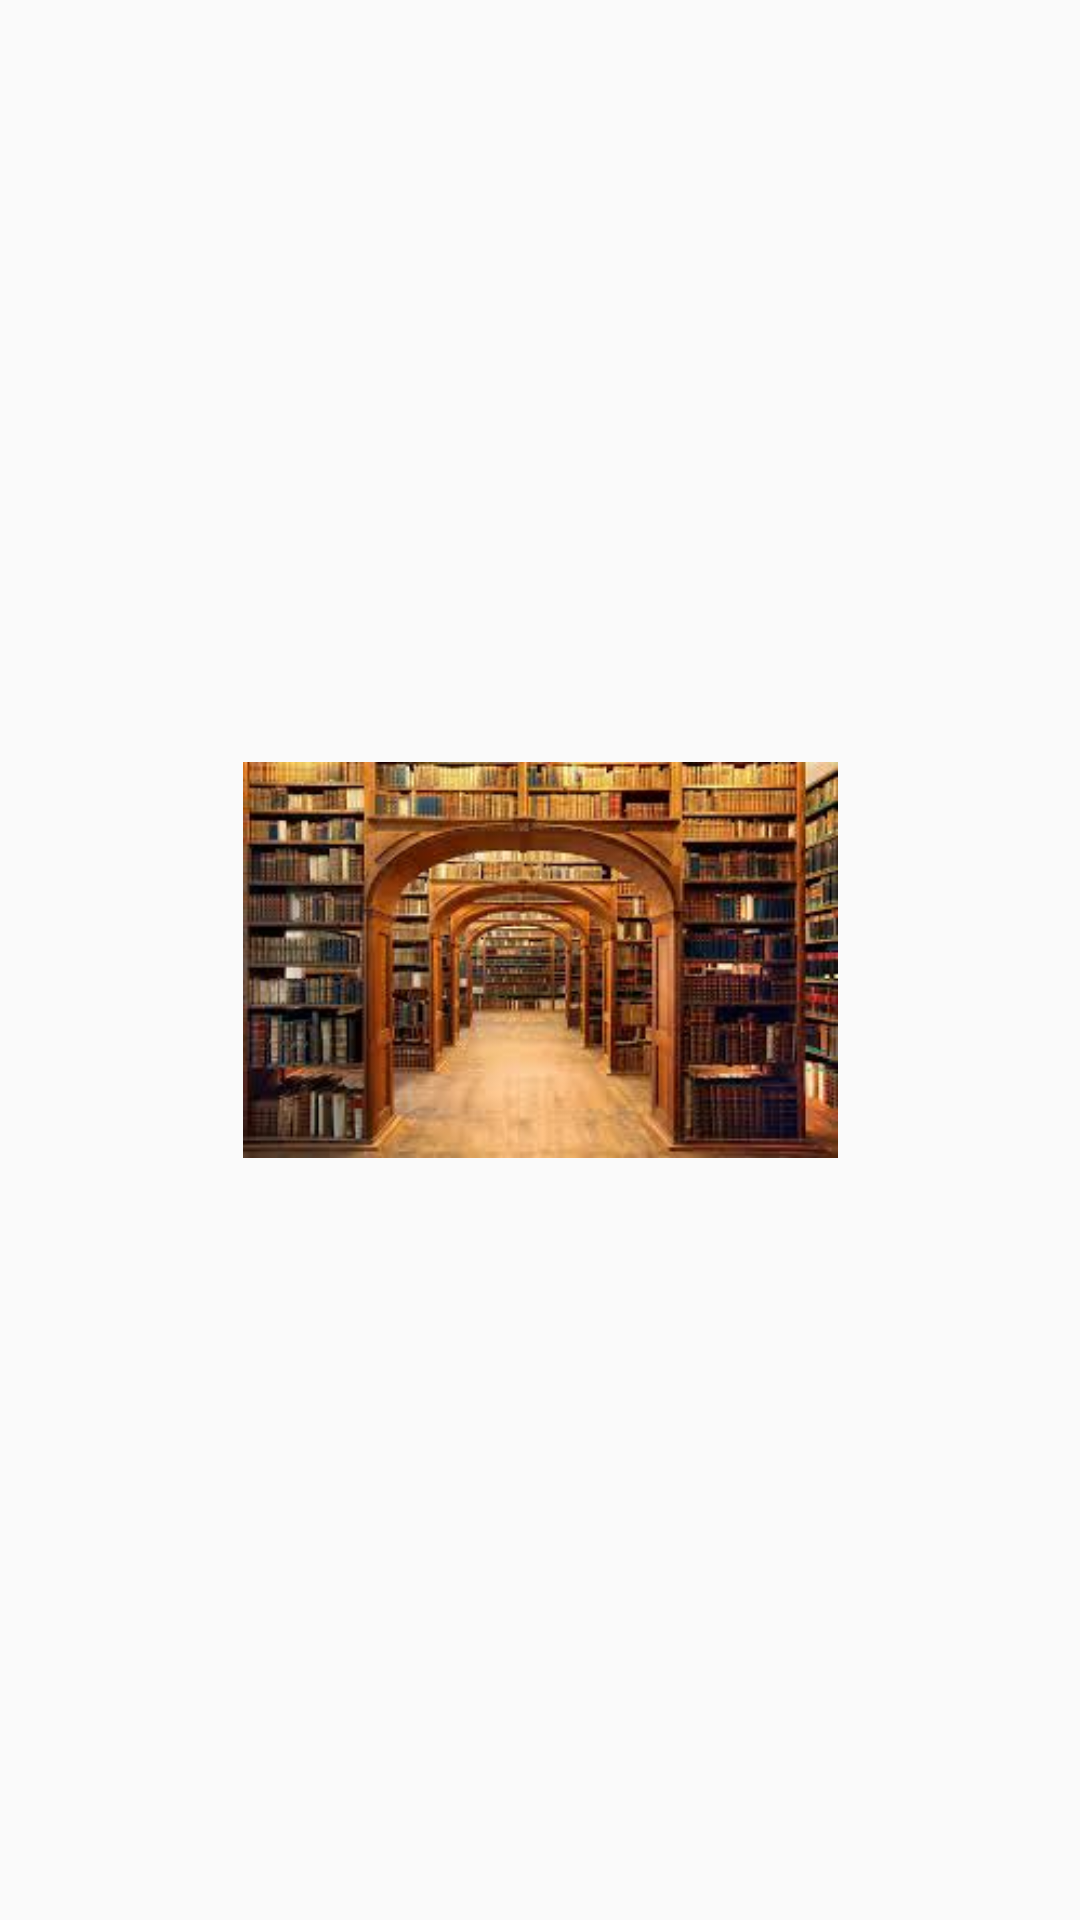

The Android layout XML behind this screen, and the referenced resources:
<!-- AndroidManifest.xml: application theme mytheme -->
<!-- res/layout/header.xml -->
<?xml version="1.0" encoding="utf-8"?>
<androidx.constraintlayout.widget.ConstraintLayout xmlns:android="http://schemas.android.com/apk/res/android"
    xmlns:app="http://schemas.android.com/apk/res-auto"
    android:layout_width="match_parent"
    android:layout_height="wrap_content">

    <ImageView

        android:layout_width="259dp"
        android:layout_height="132dp"
        android:src="@drawable/header"
        app:layout_constraintBottom_toBottomOf="parent"
        app:layout_constraintEnd_toEndOf="parent"
        app:layout_constraintStart_toStartOf="parent"
        app:layout_constraintTop_toTopOf="parent" />


</androidx.constraintlayout.widget.ConstraintLayout>
<!-- resources referenced by this layout -->
<resources>
  <!-- drawable header: png bitmap (drawable, 113487 bytes) -->
  <style name="mytheme" parent="Theme.AppCompat.Light.NoActionBar">
          
          <item name="colorPrimary">@color/colorPrimary</item>
          <item name="colorPrimaryDark">@color/colorPrimaryDark</item>
          <item name="colorAccent">@color/colorAccent</item>
      </style>
  <!-- not gathered from this repository: default colours our renderer supplied (Android Studio template values) -->
  <color name="colorPrimary">#FF6200EE</color>
  <color name="colorPrimaryDark">#FF3700B3</color>
  <color name="colorAccent">#FF03DAC5</color>
</resources>
